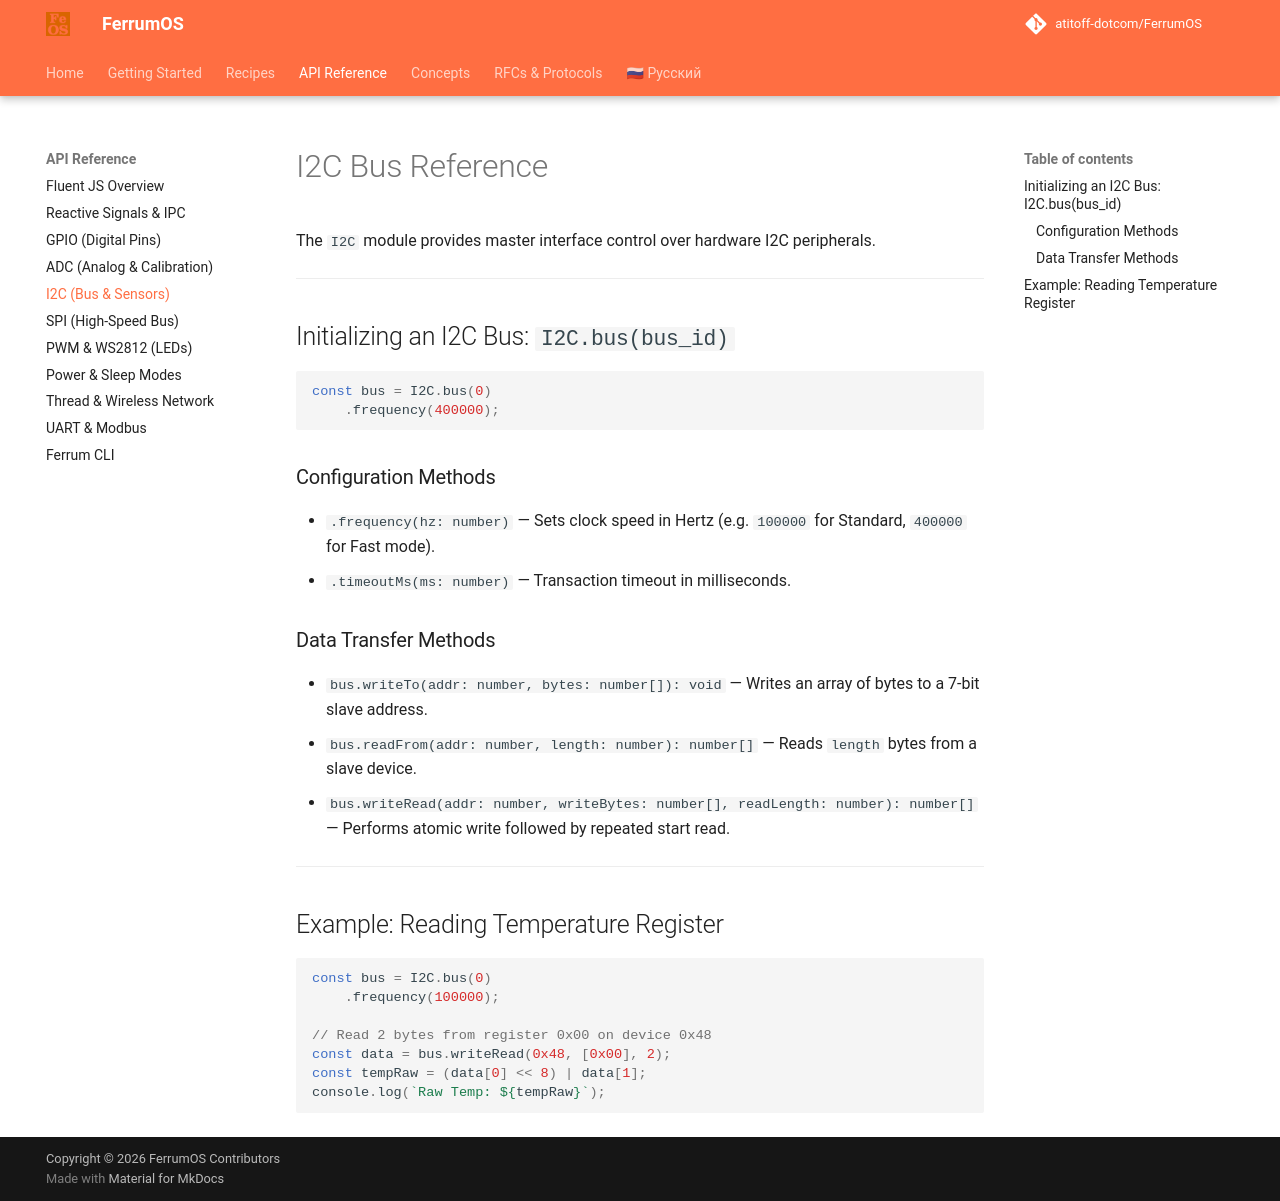

repository: atitoff-dotcom/FerrumOS · page: 3_reference/js_api/i2c/index.html · generator: mkdocs

# I2C Bus Reference

The `I2C` module provides master interface control over hardware I2C peripherals.

---

## Initializing an I2C Bus: `I2C.bus(bus_id)`

```javascript
const bus = I2C.bus(0)
    .frequency(400000);
```

### Configuration Methods
- `.frequency(hz: number)` — Sets clock speed in Hertz (e.g. `100000` for Standard, `400000` for Fast mode).
- `.timeoutMs(ms: number)` — Transaction timeout in milliseconds.

### Data Transfer Methods
- `bus.writeTo(addr: number, bytes: number[]): void` — Writes an array of bytes to a 7-bit slave address.
- `bus.readFrom(addr: number, length: number): number[]` — Reads `length` bytes from a slave device.
- `bus.writeRead(addr: number, writeBytes: number[], readLength: number): number[]` — Performs atomic write followed by repeated start read.

---

## Example: Reading Temperature Register

<!-- snippet: id="i2c_bus" category="Шины данных (I2C / SPI)" title="Шина I2C (Чтение регистра)" icon="fa-microchip" desc="Инициализация шины I2C и чтение регистра данных датчика." badges="['I2C Master', '100kHz', 'Repeated Start']" -->
```javascript
const bus = I2C.bus(0)
    .frequency(100000);

// Read 2 bytes from register 0x00 on device 0x48
const data = bus.writeRead(0x48, [0x00], 2);
const tempRaw = (data[0] << 8) | data[1];
console.log(`Raw Temp: ${tempRaw}`);
```
